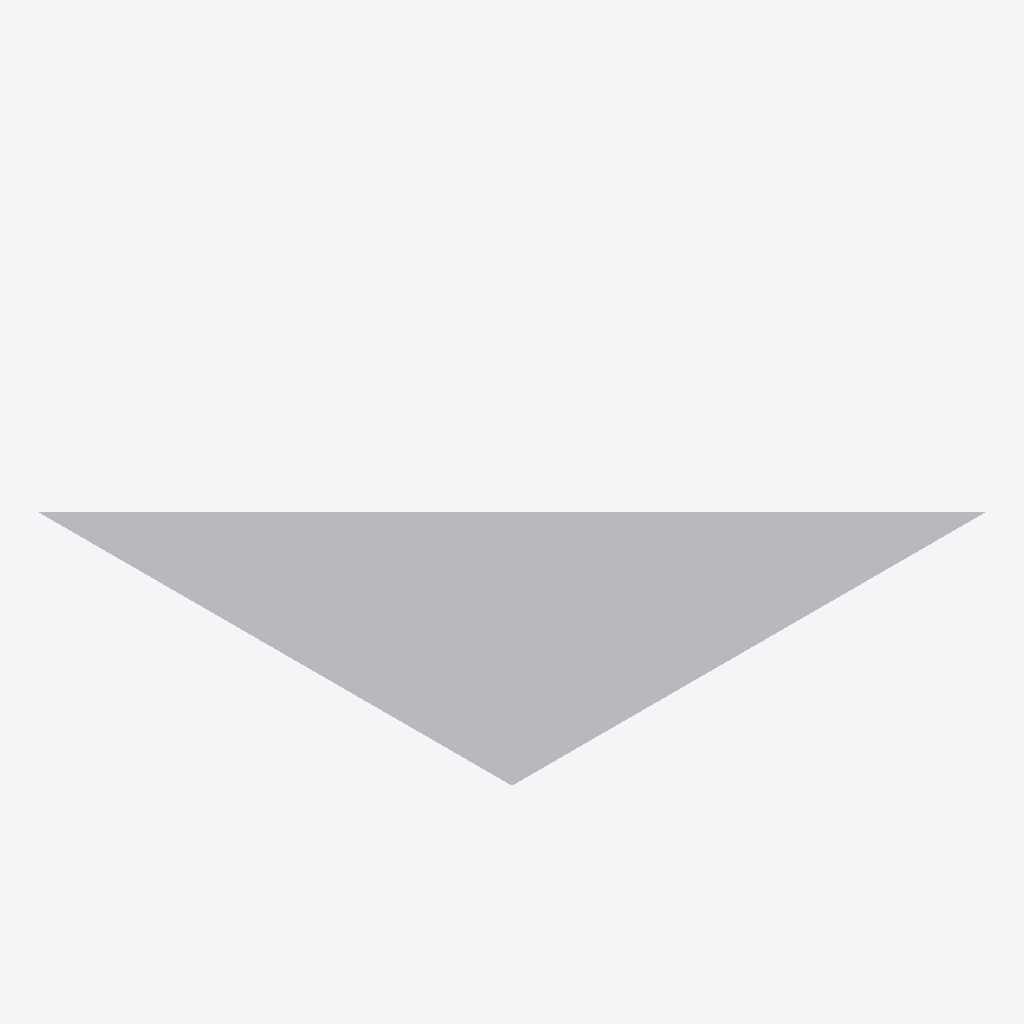
Isometric view of an IFC building model (IFC-SPF (STEP), schema IFC4, length unit metre), seen from the south-west, elements coloured by IFC class: 1 other element (light grey).
Extent 1.0 m × 1.0 m × 0.0 m (x, y, z). Elements (1): 1 IfcBuildingElementProxy.

HEADER;
FILE_DESCRIPTION(('ViewDefinition [ReferenceView]'),'2;1');
FILE_NAME('styled_mesh.ifc','2026-11-10T00:00:00',(''),(''),'IFC-LPG tests','IFC-LPG tests','');
FILE_SCHEMA(('IFC4'));
ENDSEC;
DATA;
#1=IFCPROJECT('0StyledMesh00000000001',$,'Styled mesh',$,$,$,$,(#10),#3);
#20=IFCBUILDINGELEMENTPROXY('0StyledMesh00000000002',$,'Mesh',$,$,#21,#22,$,.ELEMENT.);
ENDSEC;
